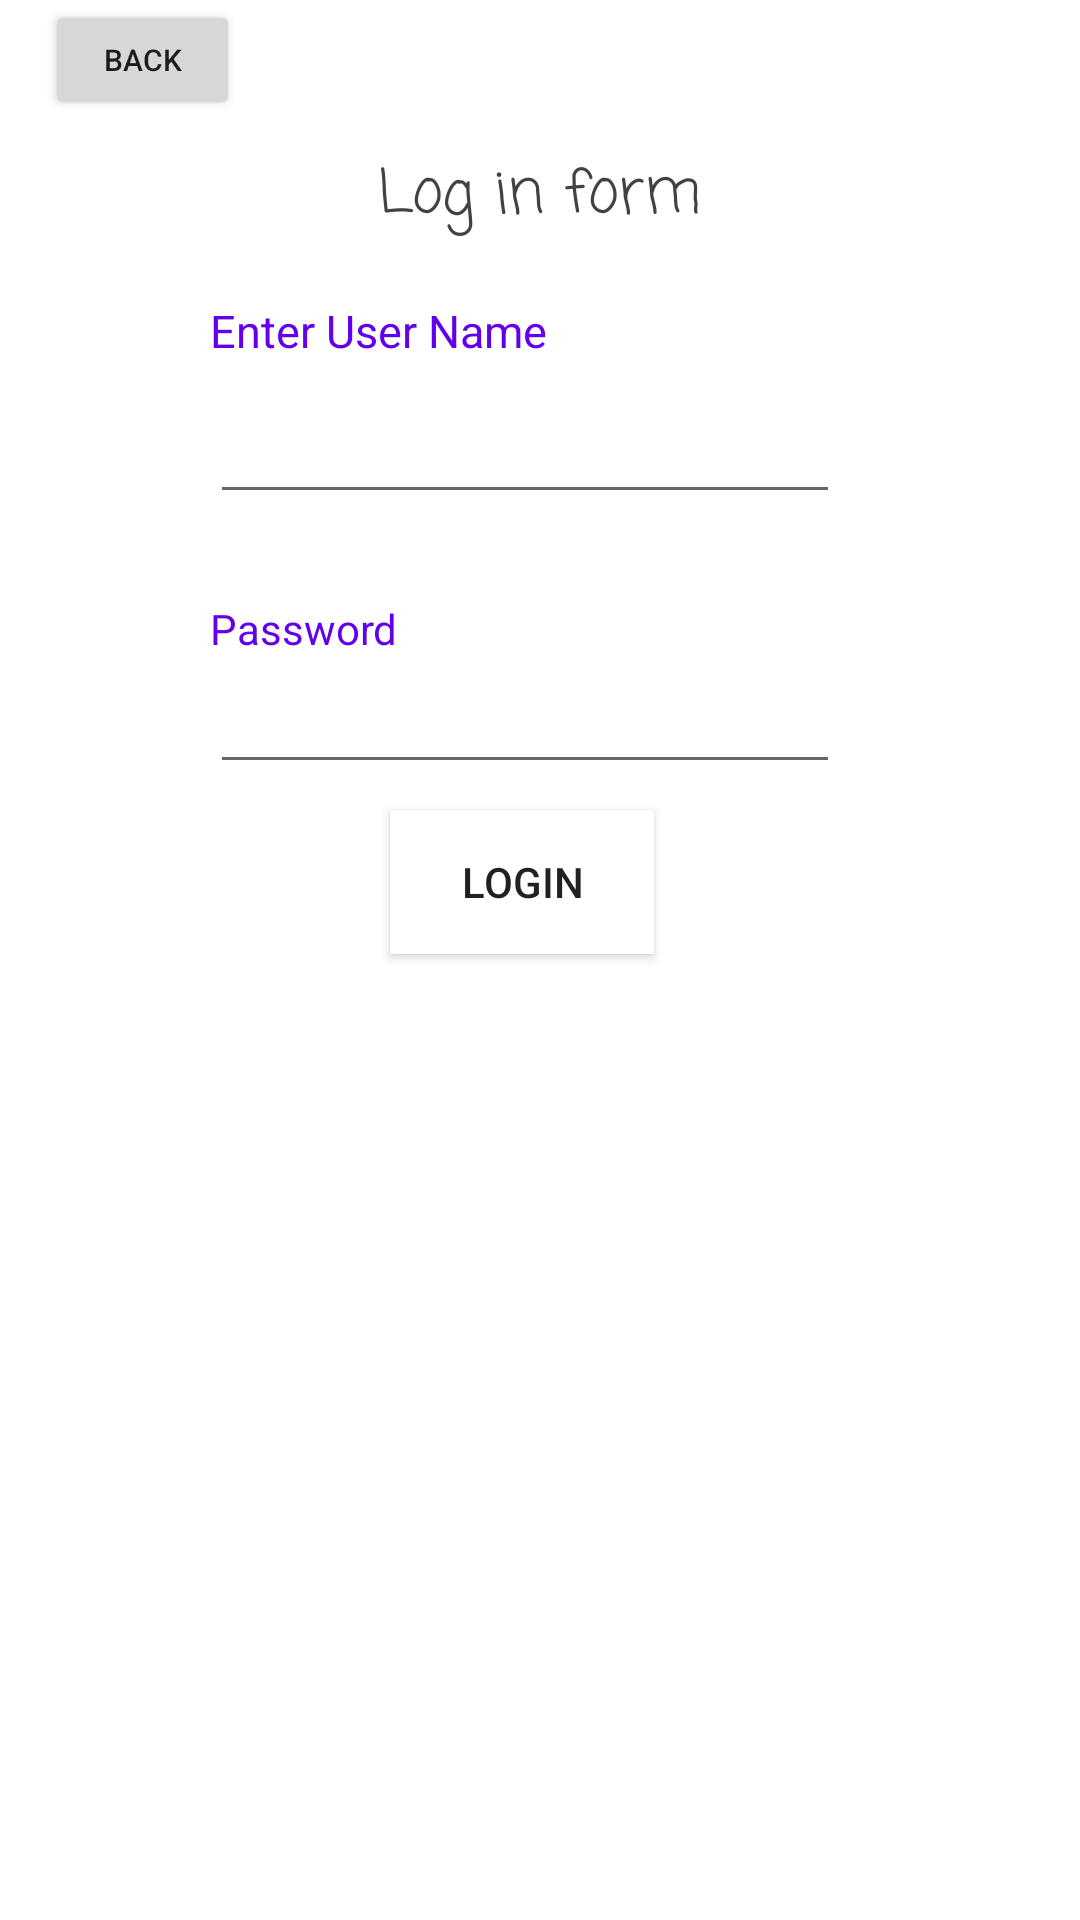

Produce the Android XML layout that renders to this screen, including the resource entries it uses.
<!-- AndroidManifest.xml: application theme Theme.FProject -->
<!-- res/layout/activity_login.xml -->
<?xml version="1.0" encoding="utf-8"?>
<RelativeLayout xmlns:android="http://schemas.android.com/apk/res/android"
    xmlns:app="http://schemas.android.com/apk/res-auto"
    xmlns:tools="http://schemas.android.com/tools"
    android:layout_width="match_parent"
    android:layout_height="match_parent"
    tools:context=".LoginActivity">

    <TextView
        android:id="@+id/heading"
        android:layout_width="wrap_content"
        android:layout_height="wrap_content"
        android:text="Log in form"
        android:textColor="@color/cardview_dark_background"
        android:textSize="20dp"
        tools:layout_editor_absoluteX="140dp"
        tools:layout_editor_absoluteY="97dp"
        android:layout_centerHorizontal="true"
        android:layout_marginTop="50dp"
        android:fontFamily="casual"
        />

    <TextView
        android:id="@+id/userName"
        android:layout_width="wrap_content"
        android:layout_height="wrap_content"
        android:text="Enter User Name"
        tools:layout_editor_absoluteX="138dp"
        tools:layout_editor_absoluteY="305dp"
        android:layout_marginLeft="70dp"
        android:layout_marginTop="100dp"
        android:textSize="15dp"
        android:textColor="@color/design_default_color_primary"/>

    <EditText
        android:id="@+id/editTextUserName"
        android:layout_width="wrap_content"
        android:layout_height="wrap_content"
        android:ems="10"
        android:text=""
        tools:layout_editor_absoluteX="95dp"
        tools:layout_editor_absoluteY="156dp"
        android:layout_marginTop="130dp"
        android:layout_marginLeft="70dp"/>


    <TextView
        android:id="@+id/pass"
        android:layout_width="wrap_content"
        android:layout_height="wrap_content"
        android:text="Password"
        tools:layout_editor_absoluteX="148dp"
        tools:layout_editor_absoluteY="33dp"
        android:layout_marginLeft="70dp"
        android:layout_marginTop="200dp"
        android:textColor="@color/design_default_color_primary"/>

    <EditText
        android:id="@+id/editTextPassword"
        android:layout_width="wrap_content"
        android:layout_height="wrap_content"
        android:ems="10"
        android:text=""
        tools:layout_editor_absoluteX="87dp"
        tools:layout_editor_absoluteY="359dp"
        android:layout_marginTop="220dp"
        android:layout_marginLeft="70dp"/>

    <Button
        android:id="@+id/button"
        android:layout_width="wrap_content"
        android:layout_height="wrap_content"
        android:text="Login"
        android:layout_marginTop="270dp"
        android:layout_marginLeft="130dp"
        android:background="@color/design_default_color_surface"
        tools:layout_editor_absoluteX="151dp"
        tools:layout_editor_absoluteY="489dp"
        android:onClick="openApplication"
        />
    <Button
        android:layout_width="65dp"
        android:layout_height="40dp"
        android:layout_marginLeft="15dp"
        android:text="Back"
        android:textSize="10dp"
        android:onClick="home"
        />
</RelativeLayout>
<!-- resources referenced by this layout -->
<resources>
  <style name="Theme.FProject" parent="Theme.MaterialComponents.DayNight.DarkActionBar">
          
          <item name="colorPrimary">@color/purple_500</item>
          <item name="colorPrimaryVariant">@color/purple_700</item>
          <item name="colorOnPrimary">@color/white</item>
          
          <item name="colorSecondary">@color/teal_200</item>
          <item name="colorSecondaryVariant">@color/teal_700</item>
          <item name="colorOnSecondary">@color/black</item>
          
          <item name="android:statusBarColor" tools:targetApi="l">?attr/colorPrimaryVariant</item>
          
      </style>
  <!-- not gathered from this repository: default colours our renderer supplied (Android Studio template values) -->
  <color name="purple_500">#FF6200EE</color>
  <color name="purple_700">#FF3700B3</color>
  <color name="teal_200">#FF03DAC5</color>
  <color name="teal_700">#FF018786</color>
  <color name="black">#FF000000</color>
  <color name="white">#FFFFFFFF</color>
</resources>
